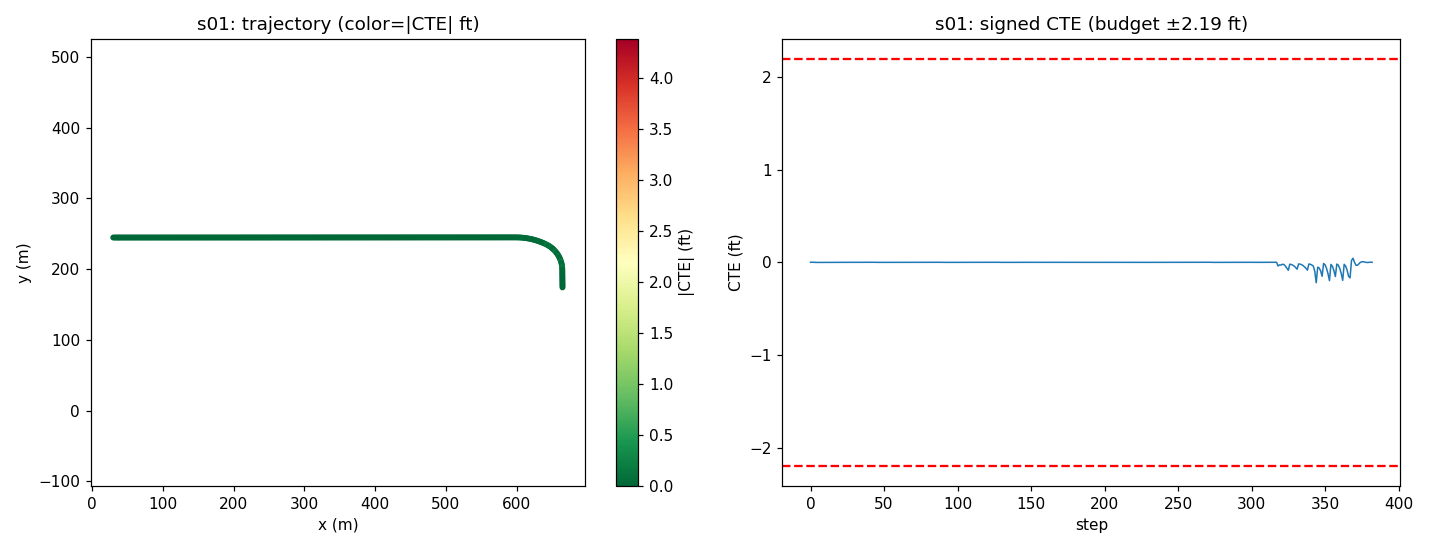

Values plotted in this chart, from the file beside it:
step, time_sec, steer_norm, steer_rad, cte_m, cte_ft, speed_mph, x, y, yaw
0, 0.0, -0.001035, -0.001264, 0.000186, 0.0006102, 19.9, 29.67, 244.5, 0.05791
1, 0.2, -0.000495, -0.0006047, 0.0006054, 0.001986, 20.82, 31.52, 244.5, 0.03042
2, 0.4, 0.0001931, 0.0002359, 0.0002997, 0.0009831, 19.92, 33.34, 244.5, 0.006448
3, 0.6, 0.0003014, 0.0003682, -1.9270110671001806e-05, -6.322214989384957e-05, 18.66, 35.07, 244.5, 0.005789
4, 0.8, 0.000145, 0.0001772, -0.0001801, -0.0005908, 17.8, 36.69, 244.5, 0.01457
5, 1.0, 8.869326790143129e-06, 1.0835656539517861e-05, -0.0001465, -0.0004807, 17.94, 38.28, 244.5, 0.02073
6, 1.2, -3.24062272400855e-05, -3.959068781921246e-05, -8.956589790262113e-05, -0.0002939, 19.11, 39.94, 244.5, 0.02221
7, 1.4, -1.9667523067469715e-05, -2.402781293152775e-05, -6.649002523846325e-05, -0.0002181, 20.2, 41.71, 244.5, 0.02139
8, 1.6, 1.9823625389685035e-06, 2.421852313857821e-06, -5.721425649655094e-05, -0.0001877, 20.41, 43.53, 244.5, 0.02051
9, 1.8, -2.9964949476624386e-06, -3.660817877559201e-06, -5.182937879131382e-05, -0.00017, 19.91, 45.34, 244.5, 0.02036
10, 2.0, -1.0335440054992373e-05, -1.2626807115184182e-05, -2.7843749444422504e-05, -9.135088692723913e-05, 19.3, 47.09, 244.5, 0.02033
11, 2.2, -1.467609572247963e-05, -1.7929786144153363e-05, 2.514017830518833e-05, 8.248090259079408e-05, 19.06, 48.81, 244.5, 0.02007
12, 2.4, -1.2921979349746257e-05, -1.5786782171585002e-05, 6.175681119035176e-05, 0.0002026, 19.33, 50.52, 244.5, 0.01959
13, 2.6, -1.367343653824772e-05, -1.670483741877724e-05, 9.980602183765766e-05, 0.0003274, 19.86, 52.28, 244.5, 0.01907
14, 2.8, -3.453456640890683e-05, -4.2190879781761475e-05, 0.0001086, 0.0003562, 20.19, 54.07, 244.5, 0.01854
15, 3.0, -2.5484268894941794e-06, -3.113413130895039e-06, 0.0001194, 0.0003916, 20.15, 55.88, 244.5, 0.01748
16, 3.2, 7.039656738827534e-06, 8.600348637825599e-06, 0.000139, 0.000456, 19.89, 57.67, 244.5, 0.01707
17, 3.4, -5.8726132485287985e-06, -7.174571605727634e-06, 0.0001572, 0.0005156, 19.67, 59.44, 244.5, 0.01722
18, 3.6, -7.074318928736065e-06, -8.64269543523685e-06, 0.0001796, 0.0005893, 19.66, 61.2, 244.5, 0.01714
19, 3.8, -3.6439763336899276e-06, -4.451845886868985e-06, 0.000213, 0.0006989, 19.83, 62.97, 244.5, 0.01689
20, 4.0, -3.163216360752654e-07, -3.8645014279315176e-07, 0.0002259, 0.0007411, 20.02, 64.75, 244.5, 0.01671
21, 4.2, -2.3993042403681474e-06, -2.9312299904577655e-06, 0.0002346, 0.0007697, 20.09, 66.55, 244.5, 0.01665
22, 4.4, -5.333570175317638e-07, -6.516022683185559e-07, 0.0002376, 0.0007795, 20.03, 68.35, 244.5, 0.01658
23, 4.6, 1.5110380954976126e-08, 1.846035241269433e-08, 0.0002703, 0.0008867, 19.92, 70.14, 244.5, 0.01655
24, 4.8, -5.393097318823139e-05, -6.588746994406229e-05, 0.0002846, 0.0009339, 19.86, 71.92, 244.6, 0.01655
25, 5.0, 4.561577912420411e-05, 5.5728797356040155e-05, 0.0001621, 0.000532, 19.89, 73.7, 244.6, 0.01513
26, 5.2, 3.7571547563895033e-05, 4.5901159658810566e-05, 0.0001294, 0.0004246, 19.97, 75.48, 244.6, 0.0158
27, 5.4, 8.197268002700203e-06, 1.0014602318898837e-05, 0.0001262, 0.0004141, 20.03, 77.27, 244.6, 0.01721
28, 5.6, -5.894941435664106e-06, -7.201849951950838e-06, 0.0001499, 0.0004919, 20.04, 79.06, 244.6, 0.01782
29, 5.8, -9.450845000197041e-06, -1.1546097336740724e-05, 0.0001602, 0.0005257, 20, 80.86, 244.6, 0.01777
30, 6.0, -3.932218073041125e-06, -4.803990819834343e-06, 0.0001683, 0.0005522, 19.96, 82.64, 244.6, 0.01747
31, 6.2, -8.677422381508283e-07, -1.060120692348867e-06, 0.0001994, 0.0006543, 19.95, 84.43, 244.6, 0.01727
32, 6.4, 2.893567290443896e-06, 3.5350711587353076e-06, 0.0001964, 0.0006443, 19.97, 86.22, 244.6, 0.0172
33, 6.6, -3.996589500443989e-05, -4.8826333926924215e-05, 0.0002077, 0.0006814, 20, 88.01, 244.6, 0.01726
34, 6.8, -1.6035597201019724e-05, -1.9590689100485797e-05, 0.0002183, 0.0007161, 20.02, 89.8, 244.6, 0.01624
35, 7.0, -5.480784227282904e-06, -6.695874090471523e-06, 0.0002629, 0.0008627, 20.01, 91.59, 244.6, 0.01542
36, 7.2, 1.5166828451904077e-05, 1.852931431969121e-05, 0.0002548, 0.0008358, 19.99, 93.38, 244.6, 0.01509
37, 7.4, 3.179403372985645e-06, 3.884277100776563e-06, 0.000266, 0.0008728, 19.98, 95.17, 244.6, 0.01542
38, 7.6, -7.203353643634645e-07, -8.800337146428445e-07, 0.0002764, 0.0009069, 19.98, 96.96, 244.6, 0.01566
39, 7.8, -1.4103832541762185e-07, -1.7230652216270862e-07, 0.000304, 0.0009975, 19.99, 98.75, 244.6, 0.01568
40, 8.0, 9.438705939794868e-07, 1.153126704664739e-06, 0.0003149, 0.001033, 20, 100.5, 244.6, 0.01567
41, 8.2, -1.9876591487104282e-06, -2.4283231819795303e-06, 0.0003256, 0.001068, 20.01, 102.3, 244.6, 0.01569
42, 8.4, -3.227899862369741e-07, -3.9435252618571127e-07, 0.0003289, 0.001079, 20, 104.1, 244.6, 0.01564
43, 8.6, -6.617016308570528e-05, -8.084008824180615e-05, 0.0003534, 0.00116, 20, 105.9, 244.6, 0.01562
44, 8.8, 0.0001045, 0.0001276, 9.893118984951712e-05, 0.0003246, 19.99, 107.7, 244.6, 0.01387
45, 9.0, 6.974897348061263e-05, 8.521232090126446e-05, 3.3725749576271e-05, 0.0001106, 19.99, 109.5, 244.6, 0.01596
46, 9.2, 4.416422432818549e-06, 5.395543286174421e-06, 3.0820489055812794e-05, 0.0001011, 20, 111.3, 244.6, 0.0188
47, 9.4, -7.53611055935239e-06, -9.206866270360815e-06, 2.5026324127151606e-05, 8.210736524932408e-05, 20, 113.1, 244.6, 0.01967
48, 9.6, -7.456029225874304e-06, -9.109030905250637e-06, 3.582145807628838e-05, 0.0001175, 20, 114.9, 244.6, 0.01955
49, 9.8, -7.998055033003855e-06, -9.77122383382081e-06, 4.6661120883399664e-05, 0.0001531, 20, 116.7, 244.6, 0.01929
50, 10.0, -7.586115360760347e-06, -9.267957136240915e-06, 6.782868494872437e-05, 0.0002225, 20, 118.4, 244.6, 0.019
51, 10.2, -3.693558985434876e-06, -4.512421012505788e-06, 9.905447366806609e-05, 0.000325, 20, 120.2, 244.6, 0.01871
52, 10.4, -2.5507970108624117e-05, -3.116308708170608e-05, 0.00011, 0.0003609, 20, 122, 244.6, 0.01854
53, 10.6, -1.3715996693397225e-05, -1.675683316032339e-05, 0.0001209, 0.0003966, 20, 123.8, 244.6, 0.01782
54, 10.8, 1.4305622360502648e-06, 1.7477178837826084e-06, 0.0001356, 0.0004449, 20, 125.6, 244.6, 0.0172
55, 11.0, 3.243072596355009e-06, 3.962061790966915e-06, 0.0001578, 0.0005179, 20, 127.4, 244.6, 0.01709
56, 11.2, -2.454884243942937e-06, -2.9991320808250864e-06, 0.0001687, 0.0005535, 20, 129.2, 244.6, 0.01709
57, 11.4, -2.6334698624787147e-06, -3.2173101309902457e-06, 0.0001787, 0.0005862, 20, 131, 244.6, 0.01709
58, 11.6, -2.768038507637421e-06, -3.3817126447806373e-06, 0.0002058, 0.0006751, 20, 132.8, 244.6, 0.01709
59, 11.8, -3.0073071154163596e-07, -3.674027102904167e-07, 0.0002167, 0.0007109, 20, 134.6, 244.6, 0.01695
... 323 more rows
